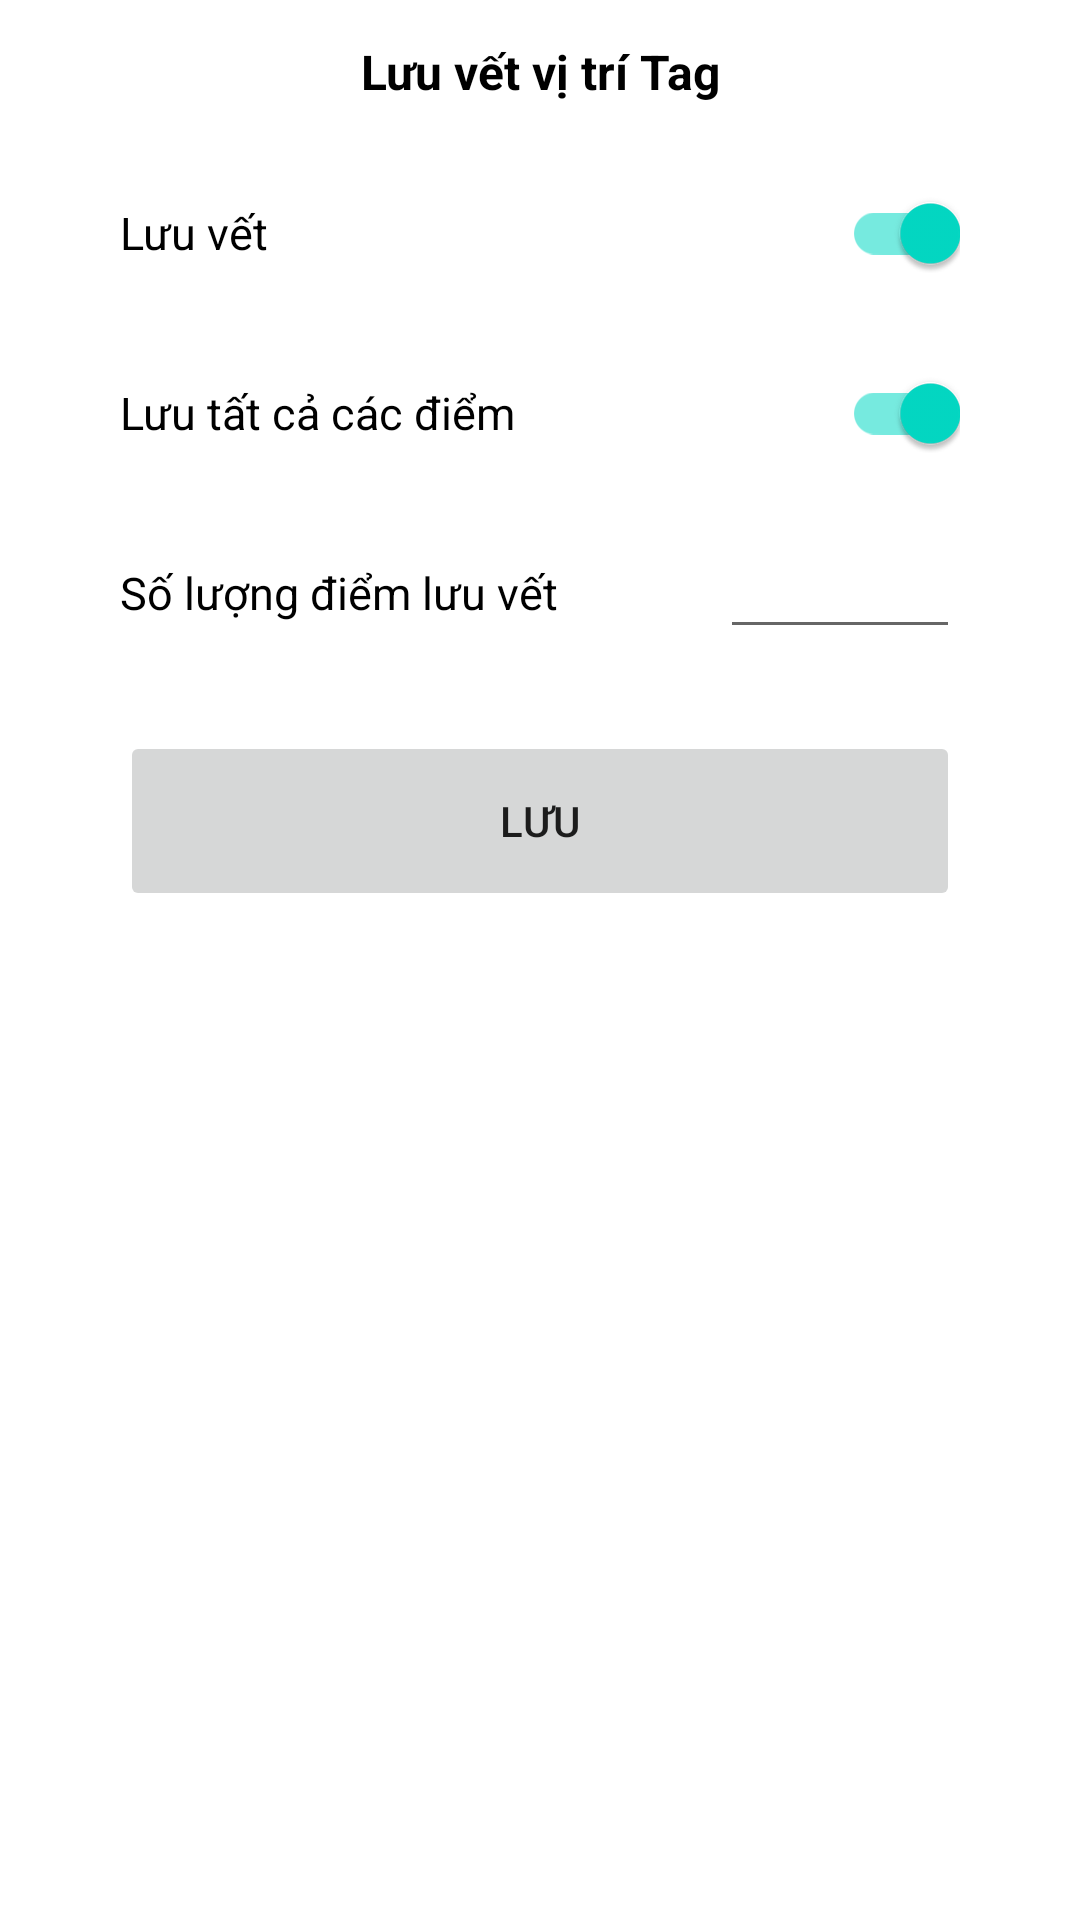

Reconstruct the res/layout file that produces this screen, plus the resources it refers to.
<!-- AndroidManifest.xml: application theme Theme.RealtimeLocationSystem -->
<!-- res/layout/tag_trailer.xml -->
<?xml version="1.0" encoding="utf-8"?>
<LinearLayout xmlns:android="http://schemas.android.com/apk/res/android"
    xmlns:app="http://schemas.android.com/apk/res-auto"
    android:layout_width="match_parent"
    android:layout_height="match_parent"
    android:orientation="vertical"
    android:paddingBottom="8dp"
    android:paddingTop="8dp">

    <TextView
        android:layout_width="match_parent"
        android:layout_height="wrap_content"
        android:paddingVertical="5dp"
        android:gravity="center_horizontal"
        android:textSize="16sp"
        android:textStyle="bold"
        android:textColor="@color/black"
        android:text="Lưu vết vị trí Tag" />

    <LinearLayout
        android:layout_width="match_parent"
        android:layout_height="wrap_content"
        android:orientation="vertical"
        android:layout_marginBottom="8dp"
        android:layout_marginLeft="40dp"
        android:layout_marginRight="40dp"
        android:layout_marginTop="8dp"
        android:focusable="true"
        android:focusableInTouchMode="true">

        <RelativeLayout
            android:layout_width="match_parent"
            android:layout_height="60dp"
            android:layout_weight="1"
            android:orientation="horizontal"
            android:paddingVertical="@dimen/padding_vertical_list_item"
            android:focusable="true">
            <TextView
                android:layout_width="wrap_content"
                android:layout_height="wrap_content"
                android:layout_centerVertical="true"
                android:gravity="center_vertical"
                android:text="Lưu vết"
                android:textSize="15sp"
                android:textColor="@color/black" />
            <com.google.android.material.switchmaterial.SwitchMaterial
                android:id="@+id/show_trailer"
                android:layout_width="wrap_content"
                android:layout_height="wrap_content"
                android:layout_alignParentEnd="true"
                android:layout_centerVertical="true"
                android:gravity="center_vertical"
                android:checked="true" />
        </RelativeLayout>

        <RelativeLayout
            android:layout_width="match_parent"
            android:layout_height="60dp"
            android:layout_weight="1"
            android:orientation="horizontal"
            android:paddingVertical="@dimen/padding_vertical_list_item"
            android:focusable="true">
            <TextView
                android:layout_width="wrap_content"
                android:layout_height="wrap_content"
                android:layout_centerVertical="true"
                android:gravity="center_vertical"
                android:text="Lưu tất cả các điểm"
                android:textSize="15sp"
                android:textColor="@color/black" />
            <com.google.android.material.switchmaterial.SwitchMaterial
                android:id="@+id/show_all_trailers"
                android:layout_width="wrap_content"
                android:layout_height="wrap_content"
                android:layout_alignParentEnd="true"
                android:layout_centerVertical="true"
                android:gravity="center_vertical"
                android:checked="true" />
        </RelativeLayout>

        <RelativeLayout
            android:layout_width="match_parent"
            android:layout_height="60dp"
            android:layout_weight="1"
            android:orientation="horizontal"
            android:paddingVertical="@dimen/padding_vertical_list_item"
            android:focusable="true">
            <TextView
                android:layout_width="wrap_content"
                android:layout_height="wrap_content"
                android:layout_centerVertical="true"
                android:gravity="center_vertical"
                android:text="Số lượng điểm lưu vết"
                android:textSize="15sp"
                android:textColor="@color/black" />
            <EditText
                android:id="@+id/number_trailer"
                android:layout_width="80dp"
                android:layout_height="wrap_content"
                android:layout_alignParentEnd="true"
                android:layout_centerVertical="true"
                android:gravity="right"
                android:maxLines="1"
                android:inputType="number"
                android:textSize="15sp" />
        </RelativeLayout>

    </LinearLayout>

    <Button
        android:id="@+id/save_trailer_setting"
        android:layout_width="match_parent"
        android:layout_height="60dp"
        android:layout_marginBottom="8dp"
        android:layout_marginLeft="40dp"
        android:layout_marginRight="40dp"
        android:layout_marginTop="8dp"
        android:text="Lưu"
        android:stateListAnimator="@null"
        />

</LinearLayout>
<!-- resources referenced by this layout -->
<resources>
  <color name="black">#FF000000</color>
  <dimen name="padding_vertical_list_item">7dp</dimen>
  <style name="Theme.RealtimeLocationSystem" parent="Theme.MaterialComponents.DayNight.DarkActionBar">
          
          <item name="colorPrimary">@color/purple_500</item>
          <item name="colorPrimaryVariant">@color/purple_700</item>
          <item name="colorOnPrimary">@color/white</item>
          
          <item name="colorSecondary">@color/teal_200</item>
          <item name="colorSecondaryVariant">@color/teal_700</item>
          <item name="colorOnSecondary">@color/black</item>
          
          <item name="android:statusBarColor" tools:targetApi="l">?attr/colorPrimaryVariant</item>
          
          <item name="windowActionBar">false</item>
          <item name="windowNoTitle">true</item>
          <item name="android:windowFullscreen">true</item>
      </style>
  <color name="purple_500">#FF6200EE</color>
  <color name="purple_700">#FF3700B3</color>
  <color name="white">#FFFFFFFF</color>
  <color name="teal_200">#FF03DAC5</color>
  <color name="teal_700">#FF018786</color>
</resources>
